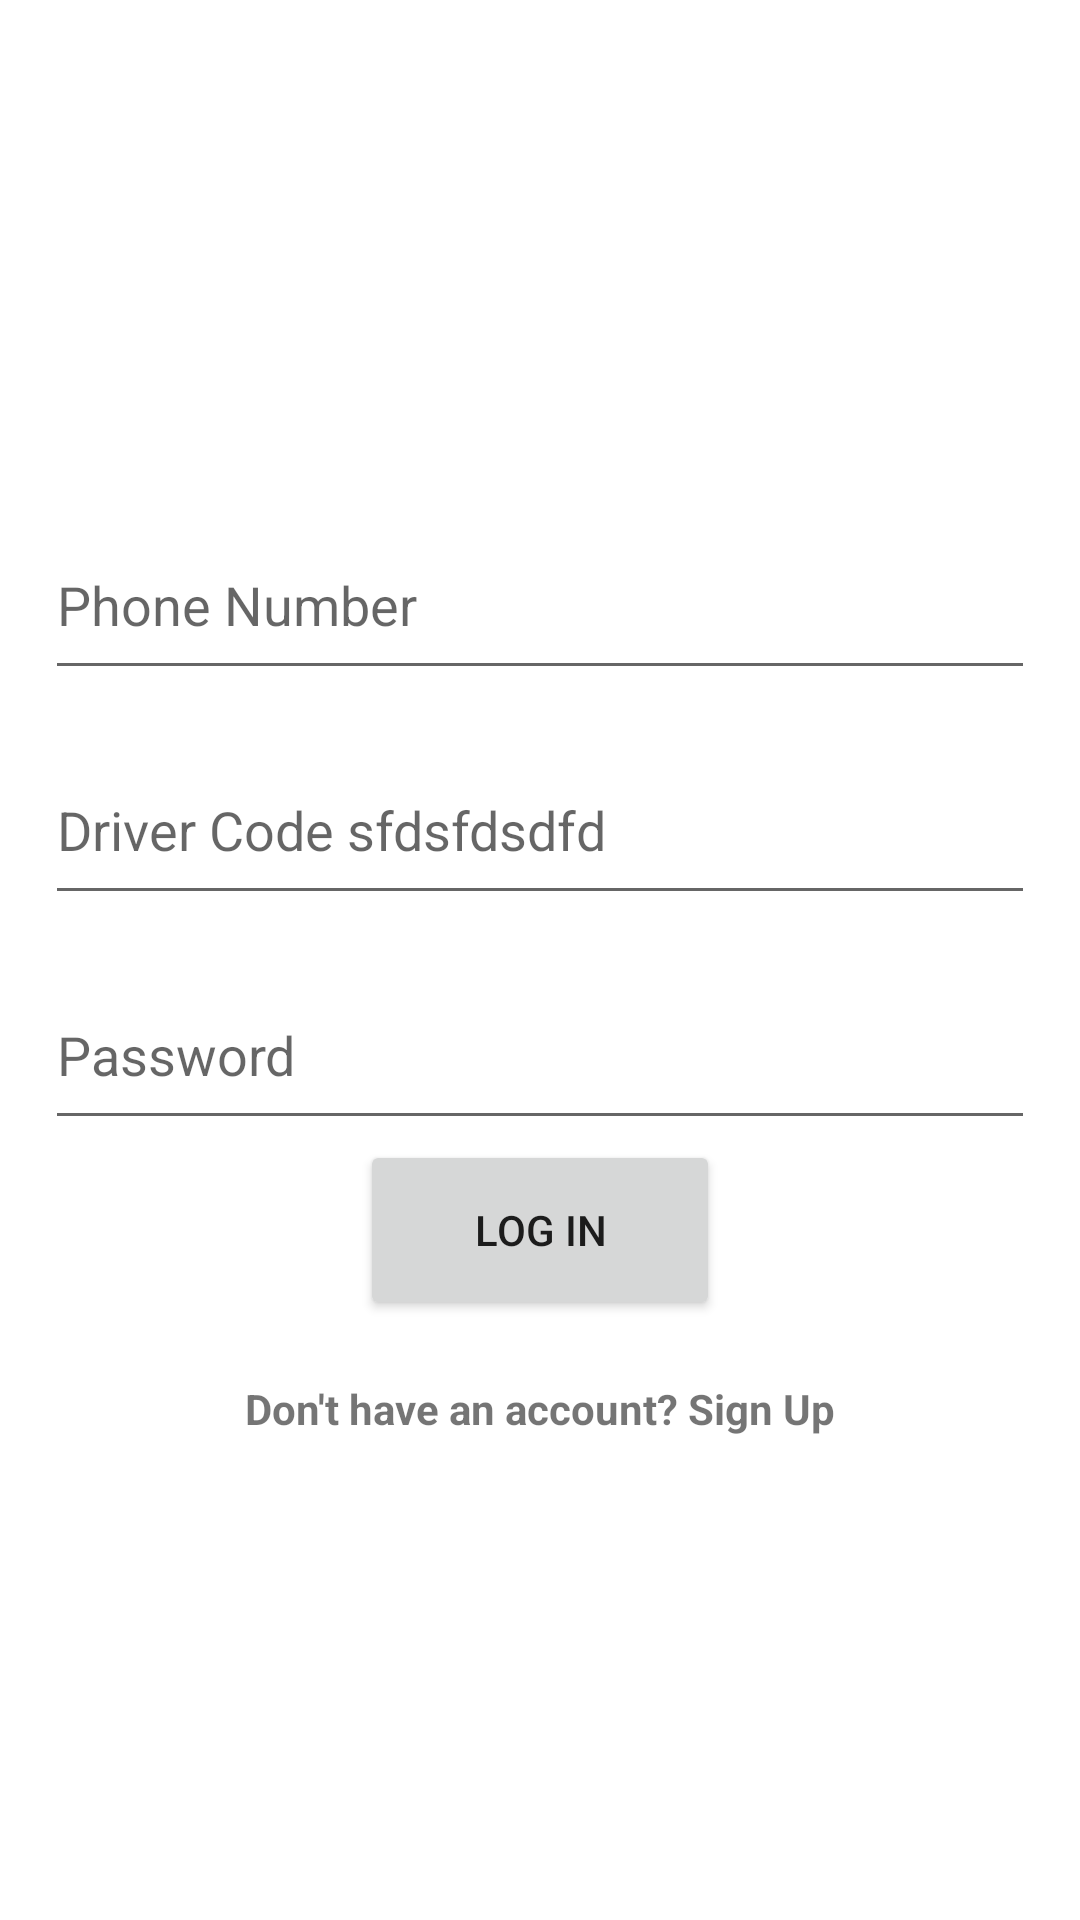

Reconstruct the res/layout file that produces this screen, plus the resources it refers to.
<!-- AndroidManifest.xml: application theme Theme.SturecDriver -->
<!-- res/layout/activity_main.xml -->
<?xml version="1.0" encoding="utf-8"?>
<RelativeLayout xmlns:android="http://schemas.android.com/apk/res/android"
    xmlns:app="http://schemas.android.com/apk/res-auto"
    xmlns:tools="http://schemas.android.com/tools"
    android:layout_width="match_parent"
    android:layout_height="match_parent"
    tools:context=".MainActivity">

    <EditText
        android:id="@+id/signInPhNo"
        android:layout_width="330dp"
        android:layout_height="60dp"
        android:layout_centerHorizontal="true"
        android:layout_marginTop="170dp"
        android:hint="Phone Number">
    </EditText>




    <EditText
        android:id="@+id/signInDriverCode"
        android:layout_width="330dp"
        android:layout_height="60dp"
        android:layout_below="@+id/signInPhNo"
        android:layout_centerHorizontal="true"
        android:layout_marginTop="15dp"
        android:hint="Driver Code sfdsfdsdfd">
    </EditText>

    <EditText
        android:id="@+id/signInPassword"
        android:layout_width="330dp"
        android:layout_height="60dp"
        android:layout_below="@+id/signInDriverCode"
        android:layout_centerHorizontal="true"
        android:layout_marginTop="15dp"
        android:hint="Password ">
    </EditText>

    <Button
        android:id="@+id/signInBtn"
        android:layout_width="120dp"
        android:layout_height="60dp"
        android:layout_centerHorizontal="true"
        android:layout_below="@+id/signInPassword"
        android:text="Log In">
    </Button>

    <TextView
        android:id="@+id/signIn_Signup"
        android:layout_width="wrap_content"
        android:layout_height="wrap_content"
        android:text="Don't have an account? Sign Up"
        android:textStyle="bold"
        android:layout_centerHorizontal="true"
        android:layout_below="@+id/signInBtn"
        android:layout_marginTop="20dp">
    </TextView>


</RelativeLayout>
<!-- resources referenced by this layout -->
<resources>
  <style name="Theme.SturecDriver" parent="Theme.MaterialComponents.DayNight.DarkActionBar">
          
          <item name="colorPrimary">@color/purple_500</item>
          <item name="colorPrimaryVariant">@color/purple_700</item>
          <item name="colorOnPrimary">@color/white</item>
          
          <item name="colorSecondary">@color/teal_200</item>
          <item name="colorSecondaryVariant">@color/teal_700</item>
          <item name="colorOnSecondary">@color/black</item>
          
          <item name="android:statusBarColor">?attr/colorPrimaryVariant</item>
          
      </style>
  <!-- not gathered from this repository: default colours our renderer supplied (Android Studio template values) -->
  <color name="purple_500">#FF6200EE</color>
  <color name="purple_700">#FF3700B3</color>
  <color name="teal_200">#FF03DAC5</color>
  <color name="teal_700">#FF018786</color>
  <color name="black">#FF000000</color>
  <color name="white">#FFFFFFFF</color>
</resources>
